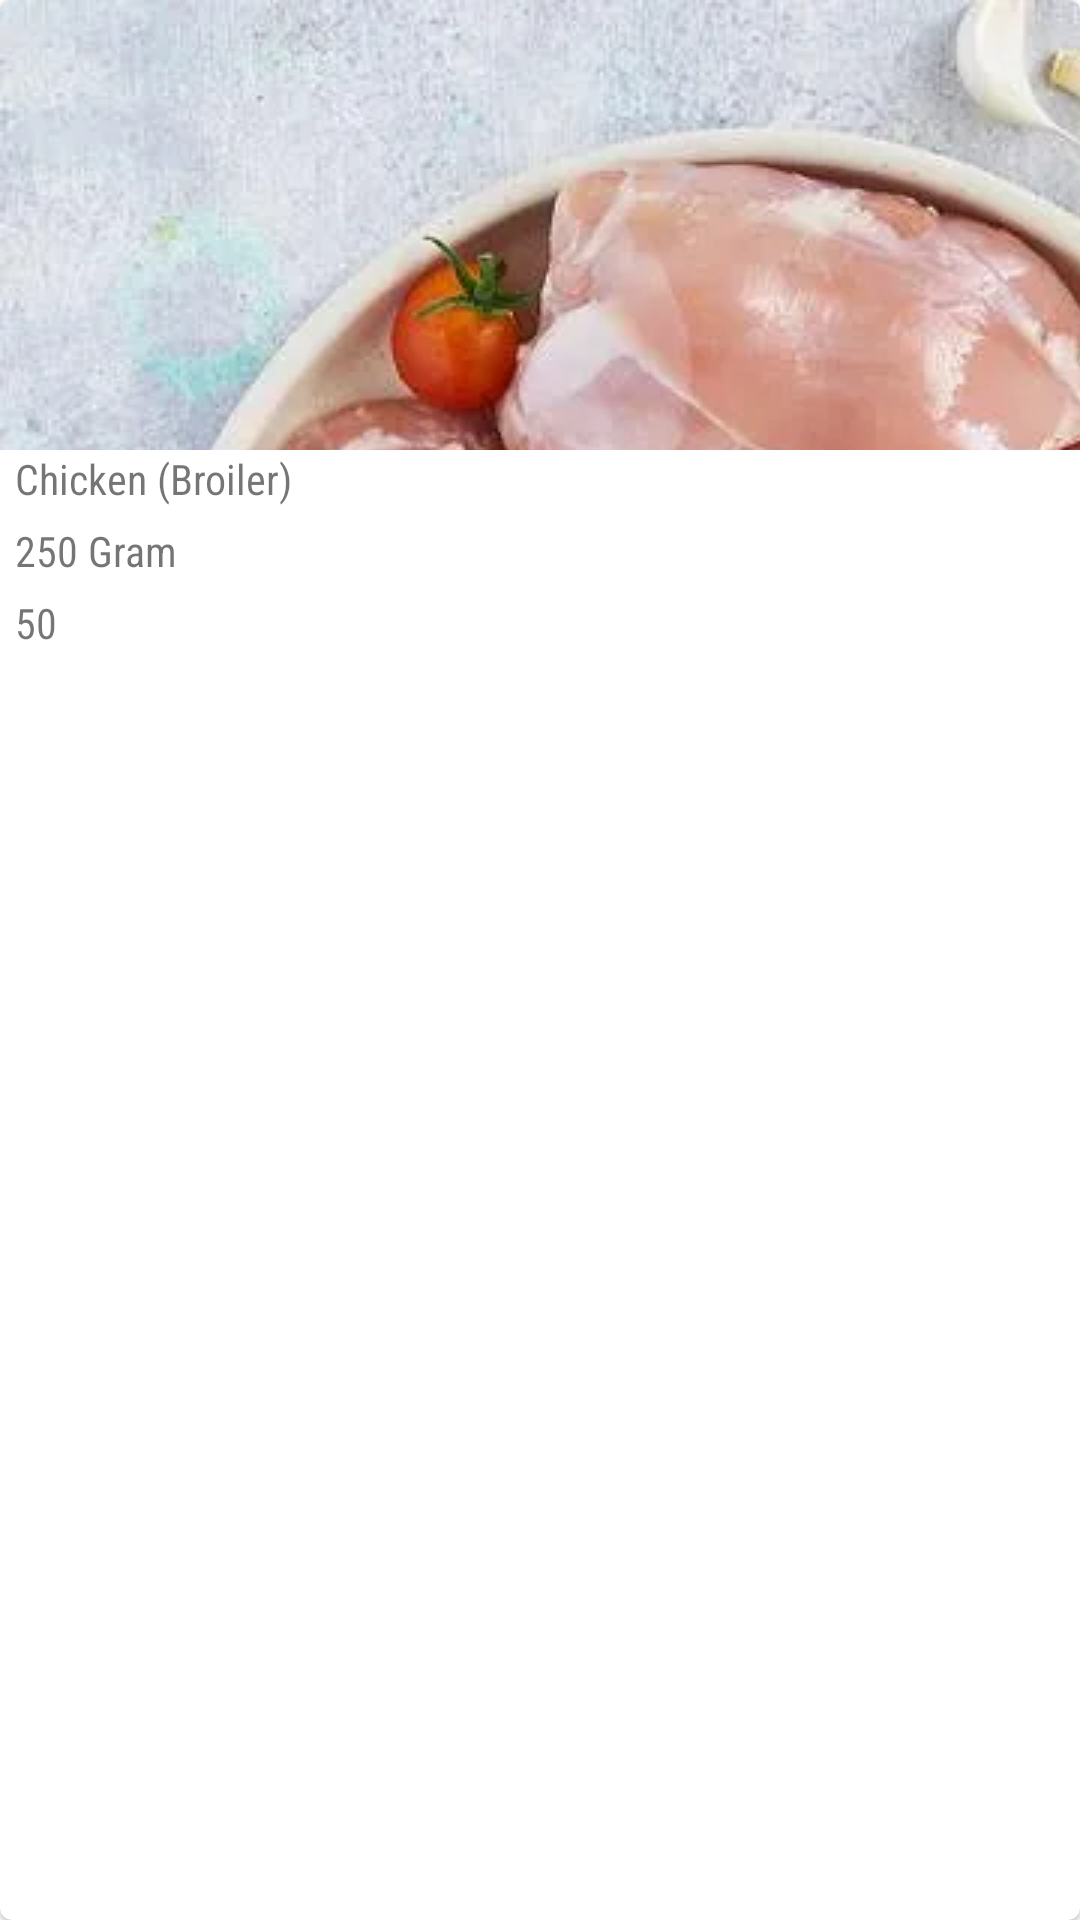

Write the Android layout XML for this screen, with the resource values it uses.
<!-- AndroidManifest.xml: application theme AppTheme.MyFullScreen.Material -->
<!-- res/layout/product_view.xml -->
<?xml version="1.0" encoding="utf-8"?>
<com.google.android.material.card.MaterialCardView xmlns:android="http://schemas.android.com/apk/res/android"
    xmlns:app="http://schemas.android.com/apk/res-auto"
    android:layout_width="match_parent"
    android:layout_height="wrap_content"
    android:layout_margin="5dp">

    <androidx.constraintlayout.widget.ConstraintLayout
        android:layout_width="match_parent"
        android:layout_height="match_parent">

        <com.google.android.material.imageview.ShapeableImageView
            android:id="@+id/productImageView"
            android:layout_width="match_parent"
            android:layout_height="150dp"
            app:layout_constraintBottom_toBottomOf="parent"
            app:layout_constraintEnd_toEndOf="parent"
            app:layout_constraintStart_toStartOf="parent"
            app:layout_constraintTop_toTopOf="parent"
            app:layout_constraintVertical_bias="0"
            android:scaleType="matrix"
            app:srcCompat="@drawable/img"
            />

        <com.google.android.material.textview.MaterialTextView
            android:id="@+id/productNameView"
            android:layout_width="match_parent"
            android:layout_height="wrap_content"
            android:layout_marginStart="5dp"
            android:layout_marginEnd="5dp"
            android:ellipsize="end"
            android:maxLines="2"
            android:text="Chicken (Broiler)"
            app:fontFamily="sans-serif-condensed"
            app:layout_constraintBottom_toBottomOf="parent"
            app:layout_constraintEnd_toEndOf="parent"
            app:layout_constraintStart_toStartOf="parent"
            app:layout_constraintTop_toBottomOf="@id/productImageView"
            app:layout_constraintVertical_bias="0" />

        <com.google.android.material.textview.MaterialTextView
            android:id="@+id/productUnitView"
            android:layout_width="match_parent"
            android:layout_height="wrap_content"
            android:layout_marginStart="5dp"
            android:layout_marginTop="5dp"
            android:layout_marginEnd="5dp"
            android:ellipsize="end"
            android:maxLines="2"
            android:text="250 Gram"
            app:fontFamily="sans-serif-condensed"
            app:layout_constraintBottom_toBottomOf="parent"
            app:layout_constraintEnd_toEndOf="parent"
            app:layout_constraintStart_toStartOf="parent"
            app:layout_constraintTop_toBottomOf="@id/productNameView"
            app:layout_constraintVertical_bias="0" />

        <com.google.android.material.textview.MaterialTextView
            android:id="@+id/productPriceView"
            android:layout_width="match_parent"
            android:layout_height="wrap_content"
            android:layout_marginStart="5dp"
            android:layout_marginTop="5dp"
            android:layout_marginEnd="5dp"
            android:ellipsize="end"
            android:maxLines="2"
            android:text="50"
            app:fontFamily="sans-serif-condensed"
            app:layout_constraintBottom_toBottomOf="parent"
            app:layout_constraintEnd_toEndOf="parent"
            app:layout_constraintStart_toStartOf="parent"
            app:layout_constraintTop_toBottomOf="@id/productUnitView"
            app:layout_constraintVertical_bias="0" />


    </androidx.constraintlayout.widget.ConstraintLayout>

</com.google.android.material.card.MaterialCardView>
<!-- resources referenced by this layout -->
<resources>
  <!-- drawable img: webp bitmap (drawable, 40976 bytes) -->
  <style name="AppTheme.MyFullScreen.Material" parent="Theme.MaterialComponents.Light.NoActionBar">
          <item name="colorPrimary">@color/colorPrimary</item>
          <item name="colorPrimaryDark">@color/colorPrimaryDark</item>
          <item name="colorAccent">@color/colorAccent</item>
          <item name="windowNoTitle">true</item>
          <item name="android:statusBarColor" tools:targetApi="lollipop">@color/colorPrimary</item>
          <item name="bottomSheetDialogTheme">@style/CustomBottomSheetDialog</item>
  
      </style>
  <color name="colorPrimary">#6200EE</color>
  <color name="colorPrimaryDark">#3700B3</color>
  <color name="colorAccent">#03DAC5</color>
  <style name="CustomBottomSheetDialog" parent="@style/ThemeOverlay.MaterialComponents.BottomSheetDialog">
          <item name="bottomSheetStyle">@style/CustomBottomSheet</item>
      </style>
  <style name="CustomBottomSheet" parent="Widget.MaterialComponents.BottomSheet">
          <item name="shapeAppearanceOverlay">@style/ShapeAppearanceOverlay.MaterialCardView.Cut
          </item>
      </style>
  <style name="ShapeAppearanceOverlay.MaterialCardView.Cut" parent="">
          <item name="cornerFamily">rounded</item>
          <item name="cornerSizeTopRight">20dp</item>
          <item name="cornerSizeTopLeft">20dp</item>
          <item name="cornerSizeBottomRight">0dp</item>
          <item name="cornerSizeBottomLeft">0dp</item>
      </style>
</resources>
